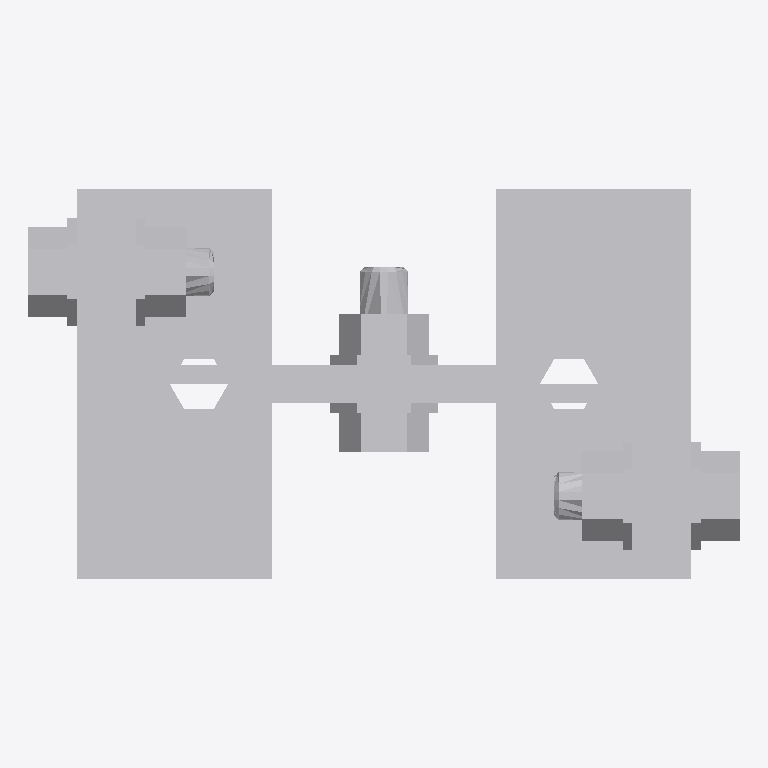
Plan cut of the same IFC building model at storey 'Level 1' (level 0.00 m, cut at 1.40 m), seen from above with north up, elements coloured by IFC class: 1 other element (light grey). No cut surface shows.
Extent 0.146 m × 0.080 m × 0.820 m (x, y, z). Storeys (1): Level 1 at 0.00 m. Elements (1): 1 IfcBuildingElementProxy.

HEADER;
FILE_DESCRIPTION(('ViewDefinition [CoordinationView]'),'2;1');
FILE_NAME('','2024-08-16T11:27:45',(''),(''),'The EXPRESS Data Manager Version 5.02.0100.07 : ','20140606_1530(x64) - Exporter 2015.0.2014.0606 -','');
FILE_SCHEMA(('IFC2X3'));
ENDSEC;
DATA;
#94=IFCPROJECT('2yLul87gL9fOfpfh9sWEiD',#41,'',$,$,'S:\\@Technology\\9.BIMCAD EU\\2.PROJECTS\\ES-241387 BIMCAD EU_Batch 4.1\\Working\\3D Contents\\Part 4 - 34 models\\Normal hole\\RFA 3D\\CMS.ifc','',(#83,#91),#78);
#17481=IFCSITE('2yLul87gL9fOfpfh9sWEiF',#41,'Default',$,'',#17480,$,$,.ELEMENT.,(42,24,53,508911),(-71,-15,-29,-58837),0.0,$,$);
#104=IFCBUILDING('2yLul87gL9fOfpfh9sWEiC',#41,'',$,$,#32,$,'',.ELEMENT.,$,$,#100);
#113=IFCBUILDINGSTOREY('2yLul87gL9fOfpfhA9Vn58',#41,'Level 1',$,$,#111,$,'Level 1',.ELEMENT.,0.0);
#17373=IFCBUILDINGELEMENTPROXY('2FrkSNYLXByAI7BIFnAVnu',#41,'CMS:CMS:73070',$,'CMS',#17371,#17366,'73070',.ELEMENT.);
ENDSEC;
